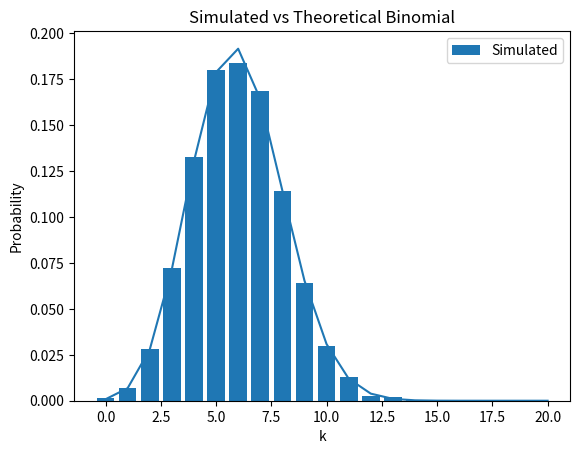
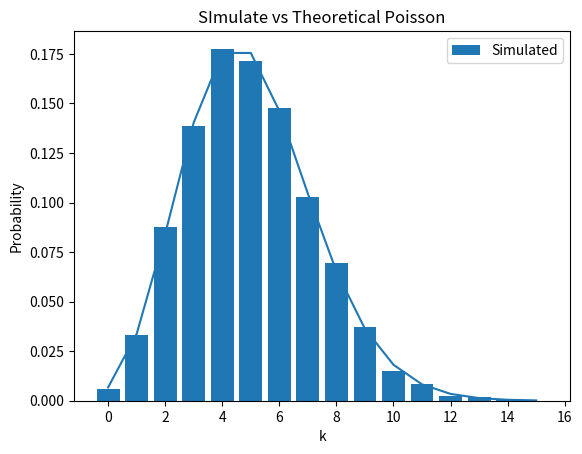
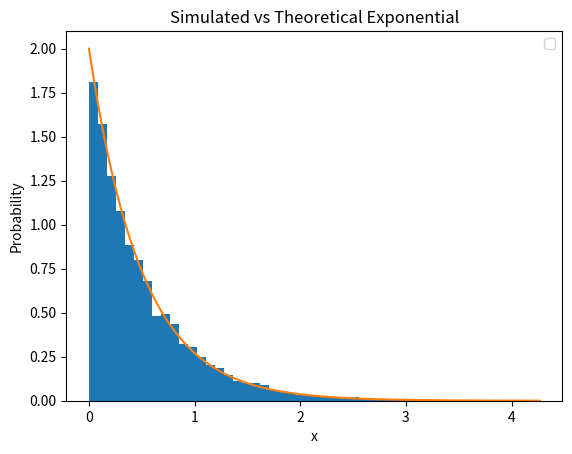

Write Python code to recreate these figures, in order.
# -*- coding: utf-8 -*-
"""Generating distributions in Python.ipynb

Automatically generated by Colab.

Original file is located at
    https://colab.research.google.com/drive/1S6nycXEiosnXrf2NZxSEwWxN143RuvPs
"""

#Binomial distribution:
import numpy as np
import matplotlib.pyplot as plt
n=20
p=0.3
nsim=10000
x=np.random.binomial(n=n,p=p,size=nsim)
print("Mean:",np.mean(x),"Theoretical:",n*p)
print("Var",np.var(x),"Theoretical:",n*p*(1-p))
values,counts=np.unique(x,return_counts=True)
props=counts/nsim
plt.bar(values,props,label="Simulated")
#Theoretical pmf
from scipy.stats import binom
k=np.arange(0,n+1)
plt.plot(k,binom.pmf(k,n,p))
plt.title("Simulated vs Theoretical Binomial")
plt.xlabel("k")
plt.ylabel("Probability")
plt.legend()
plt.show()

#Poisson Distribution
import numpy as np
import matplotlib.pyplot as plt
nsim=10000
lam=5
x=np.random.poisson(lam=lam,size=nsim)
print ("Poisson Mean:",np.mean(x),"Theorestial:",lam)
print("Poisson Var:",np.var(x),"Theoretical:",lam)
values,counts=np.unique(x,return_counts=True)
props=counts/nsim
plt.bar(values,props,label="Simulated")
#Theoretical distribution
from scipy.stats import poisson
k=np.arange(0,max(values)+1)
plt.plot(k,poisson.pmf(k,lam))
plt.title("SImulate vs Theoretical Poisson")
plt.xlabel("k")
plt.ylabel("Probability")
plt.legend()
plt.show()

import numpy as np
import matplotlib.pyplot as plt
rate=2 # Numpy uses 1/rate
nsim=10000
x=np.random.exponential(scale=1/rate,size=nsim)
print("\nExponential Mean:", np.mean(x), " Theoretical:", 1/rate)
print("Exponential Var:", np.var(x), " Theoretical:", 1/rate**2)
plt.hist(x,bins=50,density=True)
#Theoretical Probability
from scipy.stats import expon
xs=np.linspace(0,max(x),200)
plt.plot(xs,expon.pdf(xs,scale=1/rate))
plt.title("Simulated vs Theoretical Exponential")
plt.xlabel("x")
plt.ylabel("Probability")
plt.legend()
plt.show()
